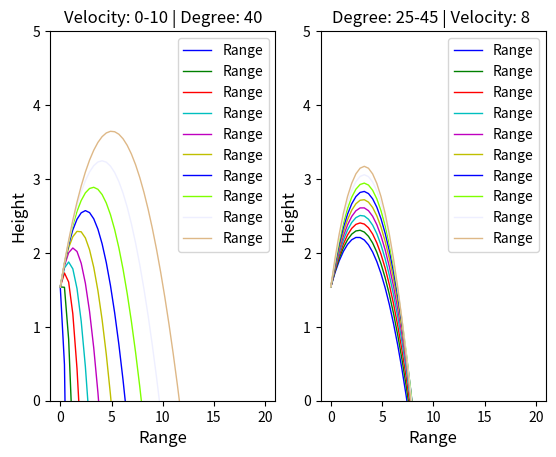

Write the Python code that produced this figure.
# [redacted]
# [redacted]
import numpy as np
import matplotlib.pyplot as plt


#problem1
'''
plt.subplot(221)
plt.title("Problem 1",)
plt.xlabel("X label title", fontsize=12)
plt.ylabel("Y label title", fontsize='large')
x=np.linspace(0,10)
y=np.sin(x)
z=np.cos(x)
plt.plot(x,y,'r--',label='sin')
plt.legend()
plt.plot(x,z,'b',label='cos', linewidth=5.0)
plt.legend()
plt.yticks([-4,-2,0,2,4])

plt.subplot(222)
def f(x):
   return x**2
x2=np.linspace(0,100,10, endpoint=True)
y2=f(x2)
plt.plot(x2,y2,'b--')
plt.show()
'''
#problem2
 
g=9.81;#gravity
h0=1.54 #m
def traj(x,v0,th0):
   th0rad = th0 * np.pi/180.0 #radians
   return h0 + np.tan(th0rad) * x - (g * x**2)/(2*v0**2*np.cos(th0rad)**2)


arrayTraj=[]
arrayTraj2=[]
colors = ["b", "g", "r","c","m","y","b","chartreuse","#eeefff","burlywood"]
colors2 = ["b", "g", "r","c","m","y","b","chartreuse","#eeefff","burlywood"]
v01=0;
th01=40;
v02=8 
th02=25;
xdata = np.linspace(0.0,20.0,50)
plt.subplot(121)
plt.xlabel("Range", fontsize=12)
plt.ylabel("Height", fontsize=12)
plt.title('Velocity: 0-10 | Degree: 40')


for i in range(10):
   v01+=1;
   ydata1 = traj(xdata,v01,th01)
   arrayTraj.append(ydata1)
   plt.plot(xdata,arrayTraj[i], color=colors[i],label="Range", linewidth=1.0,)
   plt.legend()
   plt.ylim(0.,5.)
  

plt.subplot(122) 
plt.title("Degree: 25-45 | Velocity: 8 ")
plt.xlabel("Range", fontsize=12)
plt.ylabel("Height", fontsize=12) 
for n in range(10):
   th02+=2;
   ydata2= traj(xdata, v02, th02)
   arrayTraj2.append(ydata2)
   plt.plot(xdata,arrayTraj2[n], color=colors2[n],label="Range", linewidth=1.0)
   plt.legend()
   plt.ylim(0.,5.)
 

'''
d1=6
d2=4
alph=np.radians(30)
xdata = np.linspace(0.0,20.0,200)
def gr(x,d1,d2):
   if x<d1:
      return 0
   if d1<x<d1+d2:
      return ((x-d1)*np.tan(alph))
   if x>d1+d2:
      return d2*np.tan(alph)
ydata = []
for x in xdata:
   ydata.append(gr(x,d1,d2))
ydata=np.array(ydata)
plt.plot(xdata,ydata)


v03=[8,10,12]
th03=[40,30,50]
colors3 = ["b", "g", "r"]
xmax3 = [7.28,8.7,13.75]

for v0,th0,col,xmax in zip(v03,th03,colors3,xmax3):
   print(v0,th0,"\n")
   xdata = np.linspace(0.0,xmax,200)
   ydata= traj(xdata,v0,th0)
   plt.plot(xdata,ydata,color=col)
plt.ylim(0,10)
#plt.xlim(7,8)
'''
plt.show()

